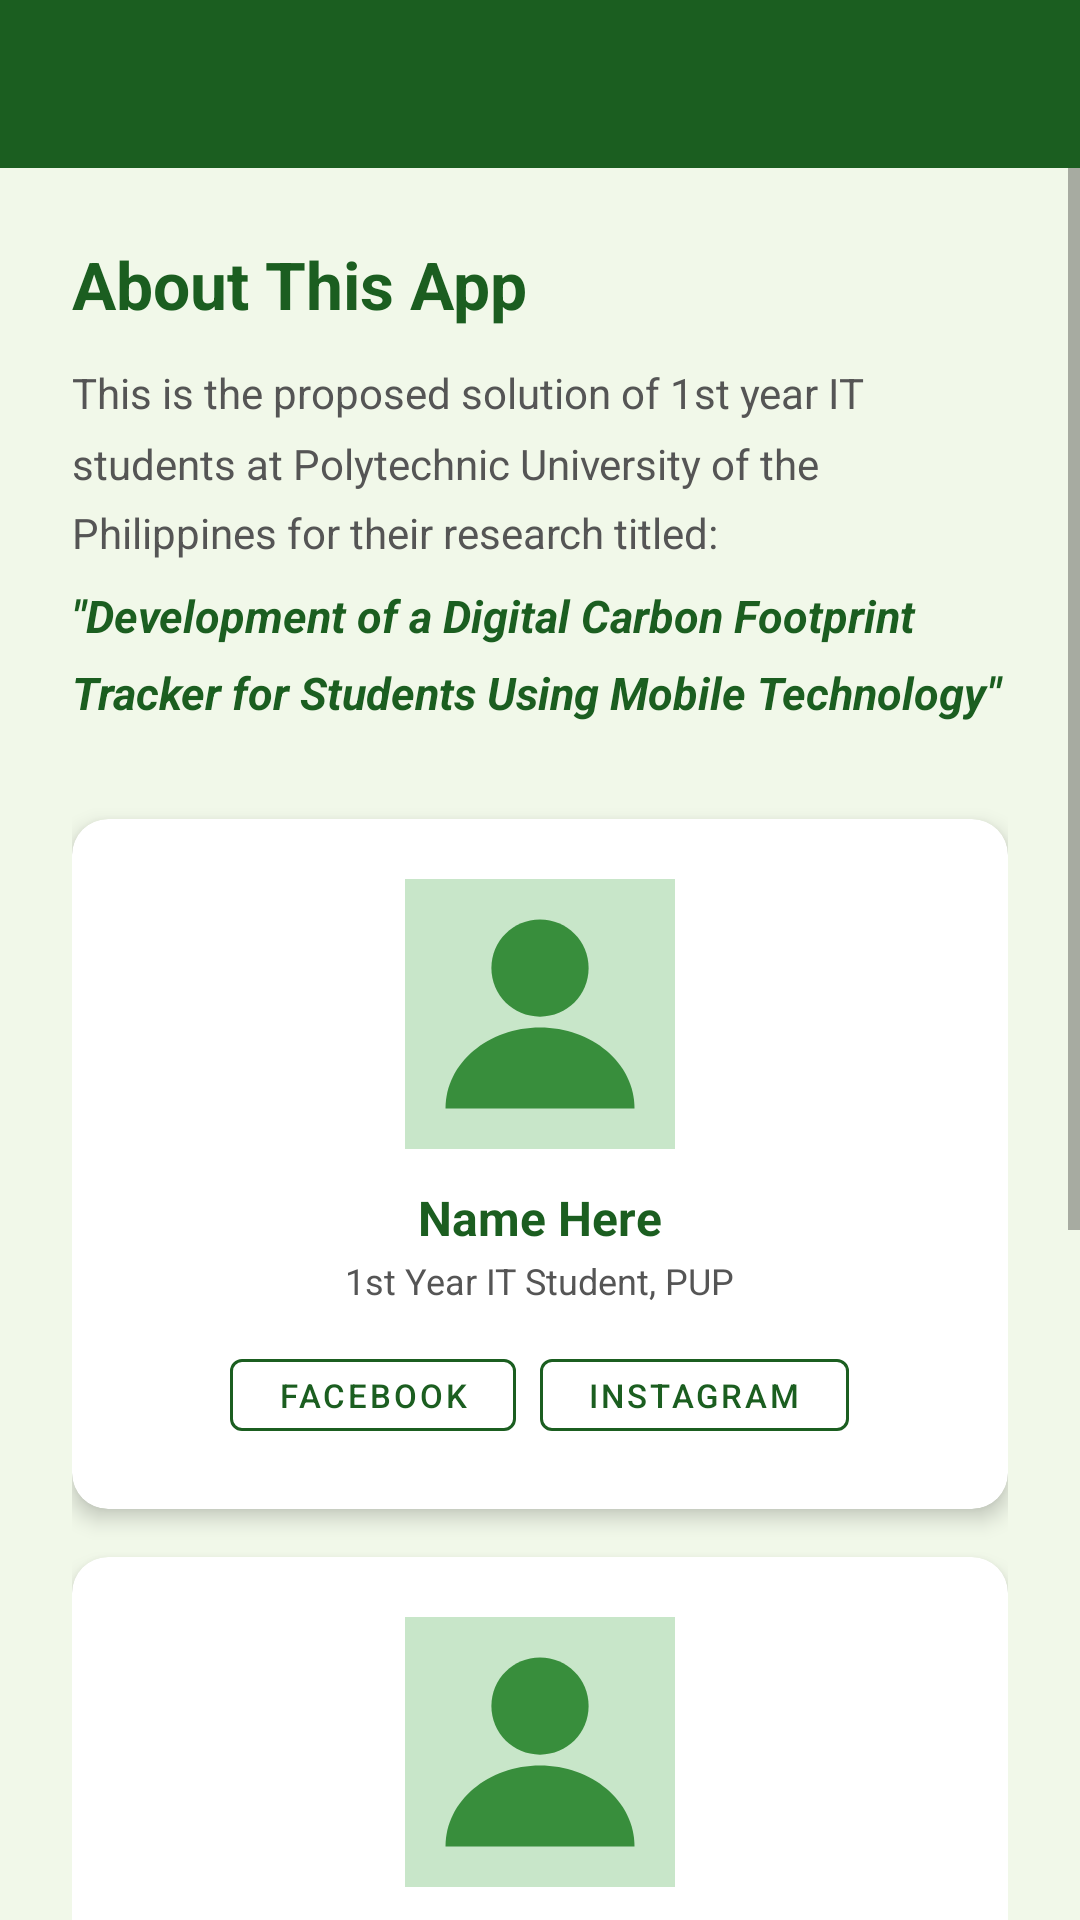

Android layout source for this screen:
<!-- AndroidManifest.xml: application theme Theme.DCF -->
<!-- res/layout/activity_about.xml -->
<?xml version="1.0" encoding="utf-8"?>
<LinearLayout xmlns:android="http://schemas.android.com/apk/res/android"
    android:layout_width="match_parent"
    android:layout_height="match_parent"
    android:orientation="vertical"
    android:background="@color/bg_light">

    <com.google.android.material.appbar.MaterialToolbar
        android:id="@+id/toolbar"
        android:layout_width="match_parent"
        android:layout_height="?attr/actionBarSize"
        android:background="@color/green_dark"
        android:theme="@style/ThemeOverlay.MaterialComponents.Dark.ActionBar"/>

    <ScrollView
        android:layout_width="match_parent"
        android:layout_height="match_parent">

        <LinearLayout
            android:layout_width="match_parent"
            android:layout_height="wrap_content"
            android:orientation="vertical"
            android:padding="24dp">

            
            <TextView
                android:layout_width="wrap_content"
                android:layout_height="wrap_content"
                android:text="About This App"
                android:textSize="22sp"
                android:textStyle="bold"
                android:textColor="@color/green_dark"
                android:layout_marginBottom="12dp"/>

            <TextView
                android:layout_width="match_parent"
                android:layout_height="wrap_content"
                android:text="This is the proposed solution of 1st year IT students at Polytechnic University of the Philippines for their research titled:"
                android:textSize="14sp"
                android:textColor="@color/text_secondary"
                android:lineSpacingMultiplier="1.4"/>

            <TextView
                android:layout_width="match_parent"
                android:layout_height="wrap_content"
                android:text='"Development of a Digital Carbon Footprint Tracker for Students Using Mobile Technology"'
                android:textSize="15sp"
                android:textStyle="bold|italic"
                android:textColor="@color/green_dark"
                android:layout_marginTop="8dp"
                android:layout_marginBottom="32dp"
                android:lineSpacingMultiplier="1.4"/>

            
            <include layout="@layout/item_researcher"
                android:id="@+id/researcher1"
                android:layout_width="match_parent"
                android:layout_height="wrap_content"
                android:layout_marginBottom="16dp"/>

            
            <include layout="@layout/item_researcher"
                android:id="@+id/researcher2"
                android:layout_width="match_parent"
                android:layout_height="wrap_content"
                android:layout_marginBottom="16dp"/>

            
            <include layout="@layout/item_researcher"
                android:id="@+id/researcher3"
                android:layout_width="match_parent"
                android:layout_height="wrap_content"/>

        </LinearLayout>
    </ScrollView>
</LinearLayout>
<!-- res/layout/item_researcher.xml (included above) -->
<?xml version="1.0" encoding="utf-8"?>
<com.google.android.material.card.MaterialCardView
    xmlns:android="http://schemas.android.com/apk/res/android"
    xmlns:app="http://schemas.android.com/apk/res-auto"
    android:layout_width="match_parent"
    android:layout_height="wrap_content"
    app:cardCornerRadius="12dp"
    app:cardElevation="4dp">

    <LinearLayout
        android:layout_width="match_parent"
        android:layout_height="wrap_content"
        android:orientation="vertical"
        android:gravity="center"
        android:padding="20dp">

        
        <ImageView
            android:id="@+id/ivPhoto"
            android:layout_width="90dp"
            android:layout_height="90dp"
            android:src="@drawable/ic_person_placeholder"
            android:scaleType="centerCrop"
            android:background="@drawable/circle_bg"
            android:clipToOutline="true"
            android:contentDescription="Profile photo"
            android:layout_marginBottom="12dp"/>

        <TextView
            android:id="@+id/tvName"
            android:layout_width="wrap_content"
            android:layout_height="wrap_content"
            android:text="Name Here"
            android:textSize="16sp"
            android:textStyle="bold"
            android:textColor="@color/green_dark"/>

        <TextView
            android:id="@+id/tvRole"
            android:layout_width="wrap_content"
            android:layout_height="wrap_content"
            android:text="1st Year IT Student, PUP"
            android:textSize="12sp"
            android:textColor="@color/text_secondary"
            android:layout_marginTop="2dp"
            android:layout_marginBottom="12dp"/>

        
        <LinearLayout
            android:layout_width="wrap_content"
            android:layout_height="wrap_content"
            android:orientation="horizontal"
            android:gravity="center">

            <com.google.android.material.button.MaterialButton
                android:id="@+id/btnFacebook"
                android:layout_width="wrap_content"
                android:layout_height="36dp"
                android:text="Facebook"
                android:textSize="11sp"
                style="@style/Widget.MaterialComponents.Button.OutlinedButton"
                app:strokeColor="@color/green_dark"
                android:textColor="@color/green_dark"
                android:layout_marginEnd="8dp"/>

            <com.google.android.material.button.MaterialButton
                android:id="@+id/btnInstagram"
                android:layout_width="wrap_content"
                android:layout_height="36dp"
                android:text="Instagram"
                android:textSize="11sp"
                style="@style/Widget.MaterialComponents.Button.OutlinedButton"
                app:strokeColor="@color/green_dark"
                android:textColor="@color/green_dark"/>

        </LinearLayout>
    </LinearLayout>
</com.google.android.material.card.MaterialCardView>
<!-- resources referenced by this layout -->
<resources>
  <color name="bg_light">#F1F8E9</color>
  <color name="green_dark">#1B5E20</color>
  <color name="text_secondary">#555555</color>
  <!-- drawable ic_person_placeholder (drawable) -->
  <?xml version="1.0" encoding="utf-8"?>
  <vector xmlns:android="http://schemas.android.com/apk/res/android"
      android:width="90dp"
      android:height="90dp"
      android:viewportWidth="100"
      android:viewportHeight="100">
      <path
          android:fillColor="#C8E6C9"
          android:pathData="M0,0 L100,0 L100,100 L0,100 Z"/>
      <path
          android:fillColor="#388E3C"
          android:pathData="M50,15 C40,15 32,23 32,33 C32,43 40,51 50,51 C60,51 68,43 68,33 C68,23 60,15 50,15 Z"/>
      <path
          android:fillColor="#388E3C"
          android:pathData="M15,85 C15,68 31,55 50,55 C69,55 85,68 85,85 Z"/>
  </vector>
  <style name="Theme.DCF" parent="Theme.MaterialComponents.DayNight.NoActionBar">
          <item name="colorPrimary">@color/green_dark</item>
          <item name="colorPrimaryVariant">@color/green_medium</item>
          <item name="colorOnPrimary">@color/white</item>
          <item name="android:statusBarColor">@color/green_dark</item>
      </style>
  <color name="green_medium">#388E3C</color>
  <color name="white">#FFFFFF</color>
</resources>
